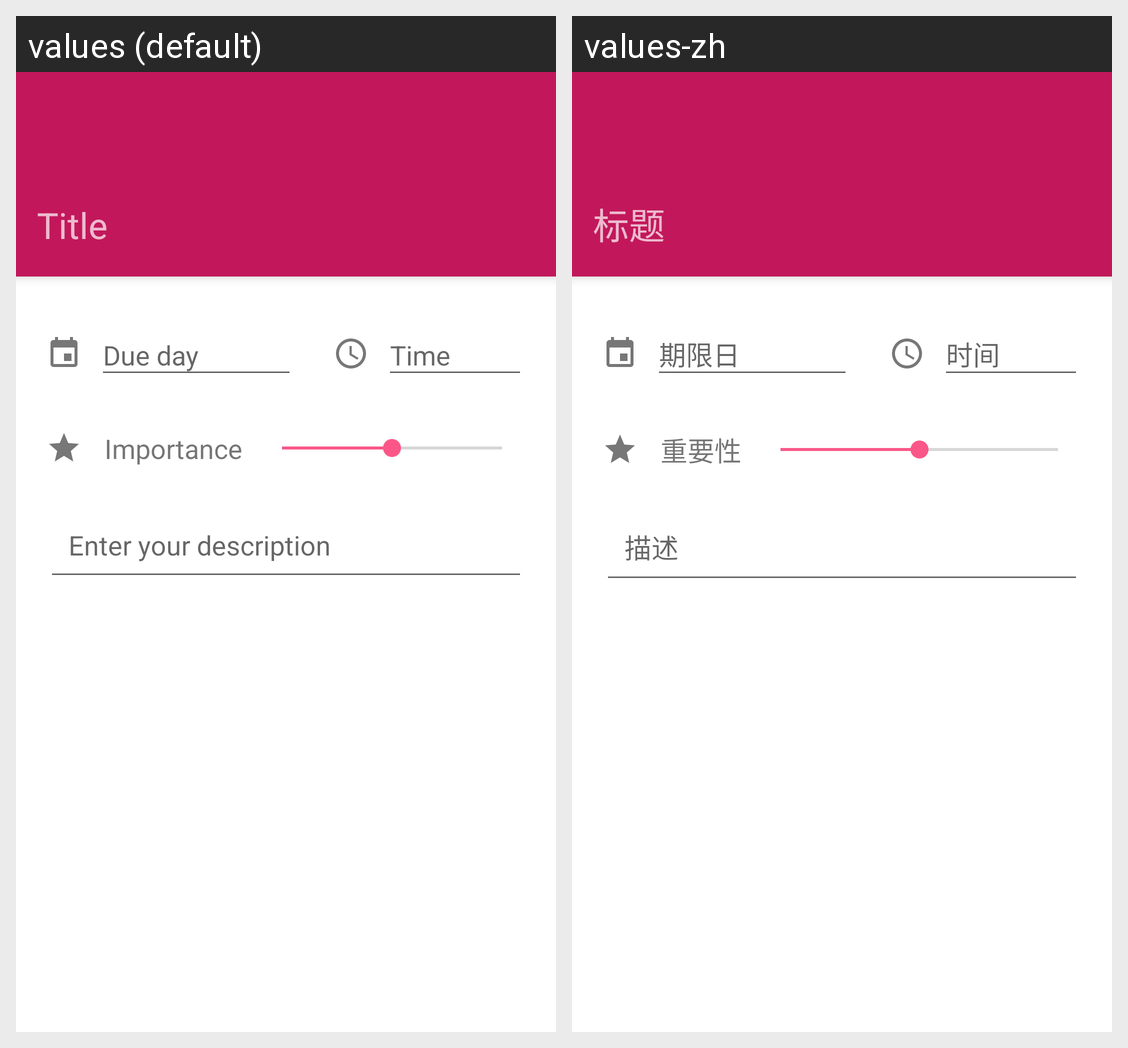

This grid shows one Android layout under two languages. Give, for every string resource on the screen, its name, the default text and each shown locale's text.
Android screen res/layout/activity_create_new_task.xml rendered under 2 locales, left to right: values (default), values-zh. Device: Nexus 5 (rendered at 1080×1920; each locale shown at half size, 540×960, under a caption strip naming it); theme TasksTheme.
Strings drawn on this screen, with the default value and each locale's value (text and hints the layout hard-codes, and strings that could not be matched under every locale, appear in the picture but are not listed):

hint_due
  values: Due day
  values-zh: 期限日

time
  values: Time
  values-zh: 时间

hint_due_time
  values: Time
  values-zh: 时间

hint_importance
  values: Importance
  values-zh: 重要性

hint_description
  values: Enter your description
  values-zh: 描述

hint_task_title
  values: Title
  values-zh: 标题
